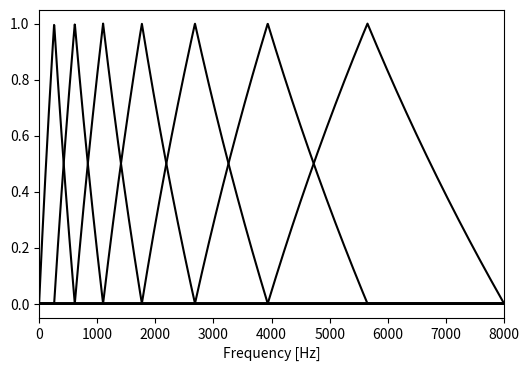

Source code (Python):
import numpy as np
import matplotlib.pyplot as plt

# 주파수를 헤르츠에서 멜로 변환
def Herz2Mel(herz):
    return (1127.0 * np.log(1.0 + herz / 700))

if __name__ == "__main__":

    # 최대 주파수[Hz]
    max_herz = 8000

    # FFT의 포인트 수
    fft_size = 4096

    # 필터 뱅크의 수
    num_mel_bins = 7

    # 플롯을 출력할 파일(png파일)
    out_plot = './mel_bank.png'

    # mel축에서 최대 주파수
    max_mel = Herz2Mel(max_herz)

    # mel축 위에서 등간격 주파수를 얻기
    mel_points = np.linspace(0, max_mel, num_mel_bins + 2)

    # 파워 스펙트럼의 차원 수=FFT크기/2+1
    dim_spectrum = int(fft_size / 2) + 1

    # mel필터 뱅크(필터의 수 x스펙트럼의 차원 수)
    mel_filter_bank = np.zeros((num_mel_bins, dim_spectrum))
    for m in range(num_mel_bins):
        # 삼각 필터의 왼쪽 끝, 중앙, 우단의 메일 주파수
        left_mel = mel_points[m]
        center_mel = mel_points[m + 1]
        right_mel = mel_points[m + 2]
        # 파워 스펙트럼의 각 빈에 대응하는 무게를 계산하다
        for n in range(dim_spectrum):
            # 각 병에 대응하는 헤르츠의 주파수를 계산
            freq = 1.0 * n * max_herz / dim_spectrum
            # 멜 주파수로 변환
            mel = Herz2Mel(freq)
            # 그 병이 삼각 필터의 범위에 들어 있으면 무게를 계산
            if mel > left_mel and mel < right_mel:
                if mel <= center_mel:
                    weight = (mel - left_mel) / (center_mel - left_mel)
                else:
                    weight = (right_mel - mel) / (right_mel - center_mel)
                mel_filter_bank[m][n] = weight

    # 플롯 그리기 영역 생성
    plt.figure(figsize=(6, 4))

    # 가로축(주파수축)을 작성하다
    freq_axis = np.arange(dim_spectrum) \
                * max_herz / dim_spectrum

    for m in range(num_mel_bins):
        # 필터 뱅크를 줄거리
        plt.plot(freq_axis, mel_filter_bank[m], color='k')
        # plt.plot(freq_axis, mel_filter_bank[m])

    plt.xlabel('Frequency [Hz]')

    # 가로축 표시 영역을 0~최대 주파수로 제한
    plt.xlim([0, max_herz])

    # 플롯을 저장
    plt.savefig(out_plot)